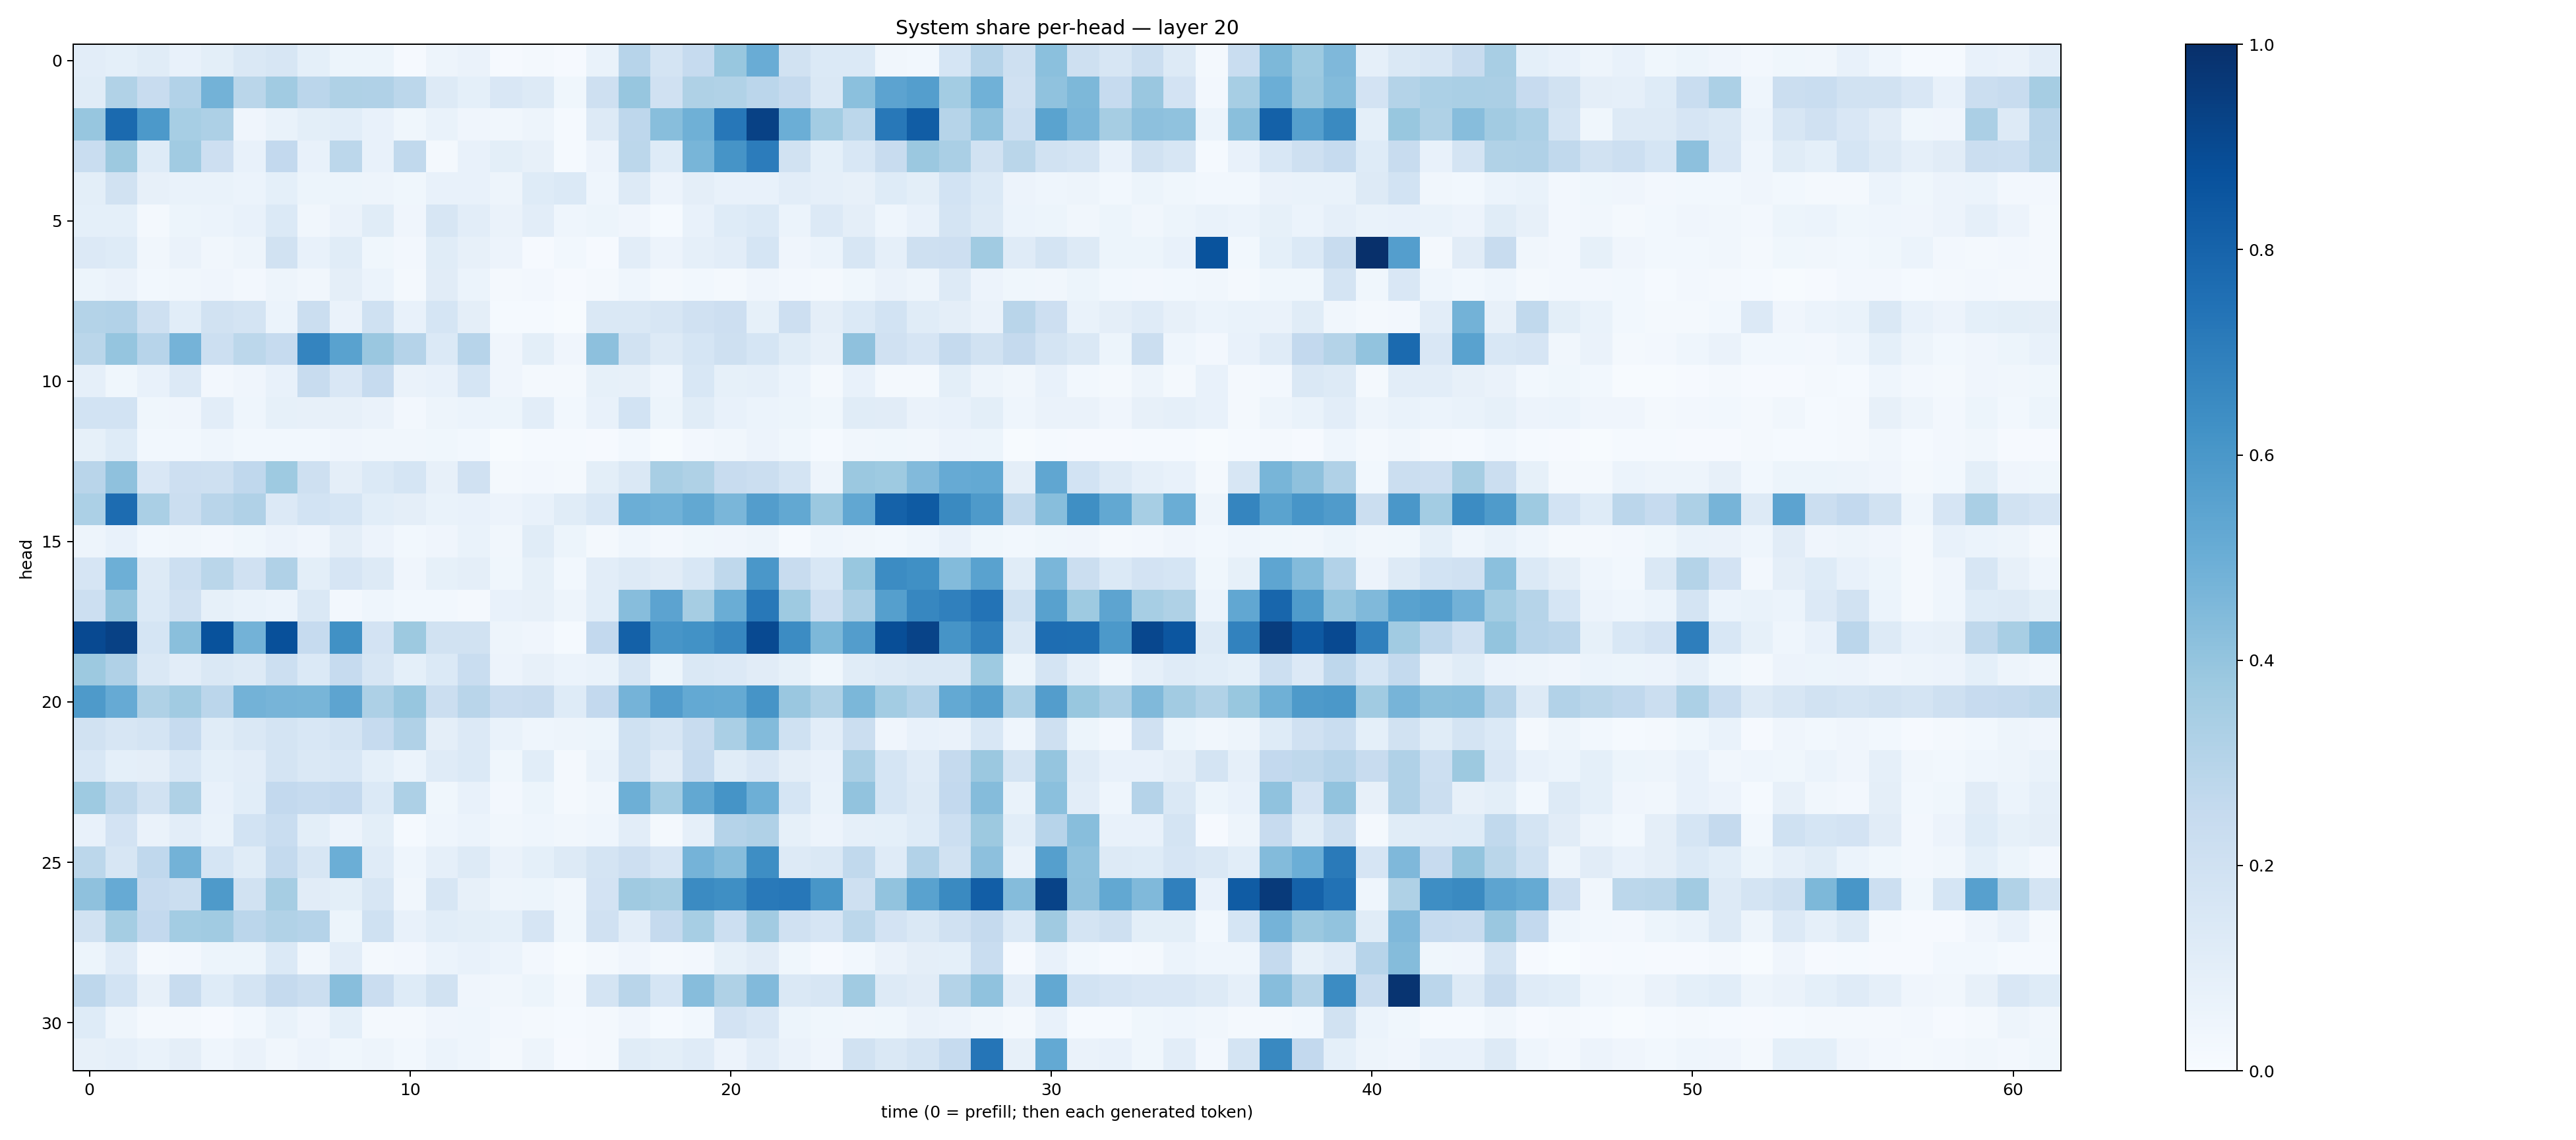

Values plotted in this chart, from the file beside it:
0.104829416, 0.09224679, 0.11388011, 0.070953935, 0.09823281, 0.14458819, 0.16315594, 0.090291545, 0.053358097, 0.051692493, 0.01135041, 0.050179534, 0.06546175, 0.011588888, 0.020226972, 0.009355086, 0.06659128, 0.2960501, 0.17413951, 0.24893147, 0.3882557, 0.5074879, 0.18791695, 0.13749486
0.1144, 0.3156, 0.2378, 0.3104, 0.4779, 0.2854, 0.3644, 0.2833, 0.3206, 0.3183, 0.2785, 0.1285, 0.09304, 0.1498, 0.132, 0.0366, 0.2072, 0.3907, 0.1988, 0.3222, 0.3162, 0.2832, 0.2507, 0.1465
0.3928, 0.7754, 0.5899, 0.3465, 0.3275, 0.04081, 0.06963, 0.09784, 0.1058, 0.07096, 0.03898, 0.06663, 0.0411, 0.03134, 0.05055, 0.0129, 0.127, 0.2738, 0.4293, 0.4898, 0.725, 0.9325, 0.4977, 0.3572
0.2308, 0.3766, 0.123, 0.367, 0.2114, 0.07496, 0.2582, 0.07488, 0.2788, 0.07535, 0.2623, 0.01933, 0.07473, 0.09866, 0.0808, 0.01369, 0.05749, 0.2803, 0.1223, 0.4671, 0.6105, 0.7041, 0.194, 0.09029
0.1005, 0.1923, 0.08022, 0.06776, 0.06794, 0.06143, 0.09095, 0.05298, 0.05257, 0.04918, 0.03854, 0.07163, 0.07352, 0.04813, 0.1249, 0.1396, 0.04561, 0.128, 0.05522, 0.09653, 0.07084, 0.07721, 0.1023, 0.08689
0.09146, 0.09339, 0.02115, 0.05316, 0.06083, 0.07092, 0.14, 0.03222, 0.06609, 0.1138, 0.04146, 0.1588, 0.1016, 0.06381, 0.1041, 0.04412, 0.05164, 0.04206, 0.01555, 0.07336, 0.1242, 0.1373, 0.06031, 0.1363
0.136, 0.1218, 0.03279, 0.0658, 0.03175, 0.0493, 0.1912, 0.07451, 0.1139, 0.03704, 0.02392, 0.1163, 0.07818, 0.05819, 0.008897, 0.02849, 0.008655, 0.1034, 0.05666, 0.08946, 0.103, 0.1682, 0.04148, 0.05881
0.05343, 0.06427, 0.02839, 0.03286, 0.04286, 0.02414, 0.04732, 0.03143, 0.09672, 0.06078, 0.02057, 0.1106, 0.0609, 0.01879, 0.02495, 0.01161, 0.01771, 0.04592, 0.02238, 0.03009, 0.01897, 0.04282, 0.02421, 0.02038
0.3071, 0.3115, 0.2082, 0.1067, 0.1903, 0.1756, 0.0617, 0.2208, 0.06453, 0.2014, 0.0751, 0.1717, 0.09384, 0.01407, 0.0131, 0.004379, 0.1476, 0.1484, 0.1625, 0.198, 0.2128, 0.08434, 0.2147, 0.09482
0.2865, 0.3955, 0.2966, 0.4746, 0.2153, 0.2809, 0.2486, 0.6723, 0.5526, 0.3854, 0.3018, 0.139, 0.294, 0.04074, 0.1002, 0.03978, 0.4155, 0.1945, 0.1323, 0.1687, 0.2037, 0.168, 0.1153, 0.0802
0.08961, 0.03544, 0.07487, 0.1345, 0.0249, 0.03936, 0.07122, 0.242, 0.1486, 0.2479, 0.06282, 0.0713, 0.1711, 0.03968, 0.01605, 0.01628, 0.08528, 0.0807, 0.04492, 0.1527, 0.0832, 0.08851, 0.06017, 0.02197
0.187, 0.1857, 0.03693, 0.04232, 0.1026, 0.04665, 0.08499, 0.08054, 0.07954, 0.06611, 0.02567, 0.04811, 0.05984, 0.05397, 0.1054, 0.03005, 0.07808, 0.1872, 0.05244, 0.1152, 0.07788, 0.06034, 0.05393, 0.03665
0.08489, 0.1217, 0.02765, 0.03094, 0.04533, 0.02966, 0.02943, 0.03071, 0.04211, 0.03218, 0.03222, 0.03616, 0.03098, 0.004072, 0.01533, 0.0142, 0.01008, 0.03043, 0.007609, 0.02368, 0.03166, 0.05638, 0.03897, 0.01497
0.2925, 0.4112, 0.1507, 0.2133, 0.2106, 0.266, 0.3737, 0.208, 0.09668, 0.1403, 0.1705, 0.07922, 0.1976, 0.01575, 0.02508, 0.01785, 0.09825, 0.1482, 0.3428, 0.3237, 0.2397, 0.2213, 0.1783, 0.05038
0.33, 0.7666, 0.3374, 0.2247, 0.2901, 0.3183, 0.1361, 0.1871, 0.1706, 0.1085, 0.09412, 0.06996, 0.07603, 0.05665, 0.07283, 0.1154, 0.1536, 0.4985, 0.4869, 0.5266, 0.463, 0.574, 0.5262, 0.3808
0.04954, 0.07385, 0.02738, 0.03154, 0.02719, 0.0375, 0.0558, 0.03909, 0.09392, 0.05583, 0.02778, 0.0411, 0.06813, 0.0322, 0.117, 0.05309, 0.01987, 0.04399, 0.02503, 0.03776, 0.03922, 0.04896, 0.01562, 0.04605
0.1647, 0.4956, 0.1275, 0.2186, 0.2885, 0.1957, 0.3195, 0.1001, 0.1675, 0.1291, 0.04263, 0.08588, 0.09622, 0.03682, 0.08358, 0.02774, 0.1054, 0.1326, 0.1104, 0.1548, 0.2716, 0.5991, 0.2409, 0.1528
0.2159, 0.4013, 0.1381, 0.1953, 0.08372, 0.06724, 0.06066, 0.1423, 0.02678, 0.04436, 0.02879, 0.031, 0.01806, 0.07664, 0.0801, 0.04835, 0.1079, 0.4305, 0.5466, 0.3497, 0.5037, 0.722, 0.3712, 0.2136
0.9018, 0.9326, 0.17, 0.4242, 0.8673, 0.4784, 0.8785, 0.2484, 0.6253, 0.1829, 0.3758, 0.1881, 0.1923, 0.04713, 0.04031, 0.01321, 0.2589, 0.8098, 0.606, 0.6212, 0.667, 0.8994, 0.6484, 0.4543
0.3756, 0.32, 0.1475, 0.1043, 0.1443, 0.1314, 0.2167, 0.1368, 0.2461, 0.1591, 0.0936, 0.1402, 0.2329, 0.05796, 0.07954, 0.0594, 0.06881, 0.1613, 0.05318, 0.1446, 0.134, 0.1125, 0.08367, 0.03881
0.5888, 0.5149, 0.3241, 0.3657, 0.2834, 0.4798, 0.4719, 0.4664, 0.5392, 0.3261, 0.3916, 0.2243, 0.2903, 0.2273, 0.2349, 0.1248, 0.2612, 0.4736, 0.5745, 0.5221, 0.5187, 0.61, 0.3829, 0.321
0.1881, 0.1624, 0.1785, 0.2466, 0.1144, 0.1482, 0.1733, 0.1547, 0.1793, 0.2479, 0.3191, 0.09458, 0.1354, 0.069, 0.04587, 0.04927, 0.05306, 0.2013, 0.1628, 0.2401, 0.3368, 0.4398, 0.1994, 0.1032
0.1536, 0.09269, 0.09418, 0.1525, 0.09369, 0.1028, 0.1793, 0.1474, 0.1527, 0.09111, 0.062, 0.1172, 0.1376, 0.03621, 0.1058, 0.01869, 0.06896, 0.2004, 0.1109, 0.2477, 0.1169, 0.1514, 0.09468, 0.07634
0.3741, 0.2707, 0.1919, 0.3217, 0.07449, 0.1057, 0.2611, 0.2478, 0.2592, 0.14, 0.3253, 0.03836, 0.07799, 0.02422, 0.05211, 0.01798, 0.03405, 0.4943, 0.3582, 0.5256, 0.6163, 0.496, 0.1685, 0.06641
0.07596, 0.1807, 0.0648, 0.1033, 0.06705, 0.1858, 0.234, 0.09883, 0.05624, 0.09907, 0.01555, 0.043, 0.06029, 0.03207, 0.0434, 0.03131, 0.04627, 0.1042, 0.01737, 0.08977, 0.3028, 0.32, 0.08433, 0.05472
0.2809, 0.1573, 0.2664, 0.4787, 0.1702, 0.1164, 0.257, 0.1625, 0.4965, 0.1177, 0.04665, 0.08929, 0.1321, 0.06497, 0.09253, 0.1318, 0.1774, 0.2132, 0.1679, 0.4764, 0.4335, 0.6396, 0.1262, 0.141
0.4138, 0.5154, 0.2434, 0.2226, 0.5873, 0.1944, 0.3512, 0.1125, 0.1011, 0.1596, 0.03489, 0.1618, 0.08191, 0.04721, 0.05319, 0.03302, 0.1833, 0.3698, 0.3498, 0.6487, 0.635, 0.7177, 0.7258, 0.6023
0.192, 0.3538, 0.2598, 0.3587, 0.3649, 0.2821, 0.314, 0.3015, 0.052, 0.1998, 0.07773, 0.1058, 0.1001, 0.08996, 0.1667, 0.03663, 0.1982, 0.1016, 0.2536, 0.3448, 0.2177, 0.3606, 0.1974, 0.1662
0.05429, 0.1186, 0.02075, 0.02662, 0.05181, 0.05287, 0.1394, 0.03212, 0.1023, 0.02139, 0.02451, 0.06241, 0.07539, 0.05914, 0.02538, 0.007747, 0.01829, 0.0428, 0.01576, 0.02523, 0.08535, 0.1099, 0.03718, 0.009674
0.2754, 0.1836, 0.07822, 0.2377, 0.1247, 0.1794, 0.2506, 0.2214, 0.4287, 0.2278, 0.1221, 0.1946, 0.04114, 0.03454, 0.05207, 0.02243, 0.1754, 0.2928, 0.1712, 0.4314, 0.3232, 0.4451, 0.1473, 0.161
0.1217, 0.04946, 0.01894, 0.01969, 0.0109, 0.03123, 0.06651, 0.04218, 0.09155, 0.01886, 0.02339, 0.0418, 0.04494, 0.02555, 0.02235, 0.01303, 0.01837, 0.04274, 0.01496, 0.03014, 0.1798, 0.1521, 0.05416, 0.03777
0.07941, 0.08922, 0.07006, 0.09725, 0.04396, 0.06451, 0.03471, 0.05761, 0.03887, 0.04957, 0.02965, 0.06027, 0.04443, 0.02079, 0.0487, 0.008923, 0.01971, 0.1161, 0.1001, 0.1184, 0.05587, 0.103, 0.06448, 0.04185
